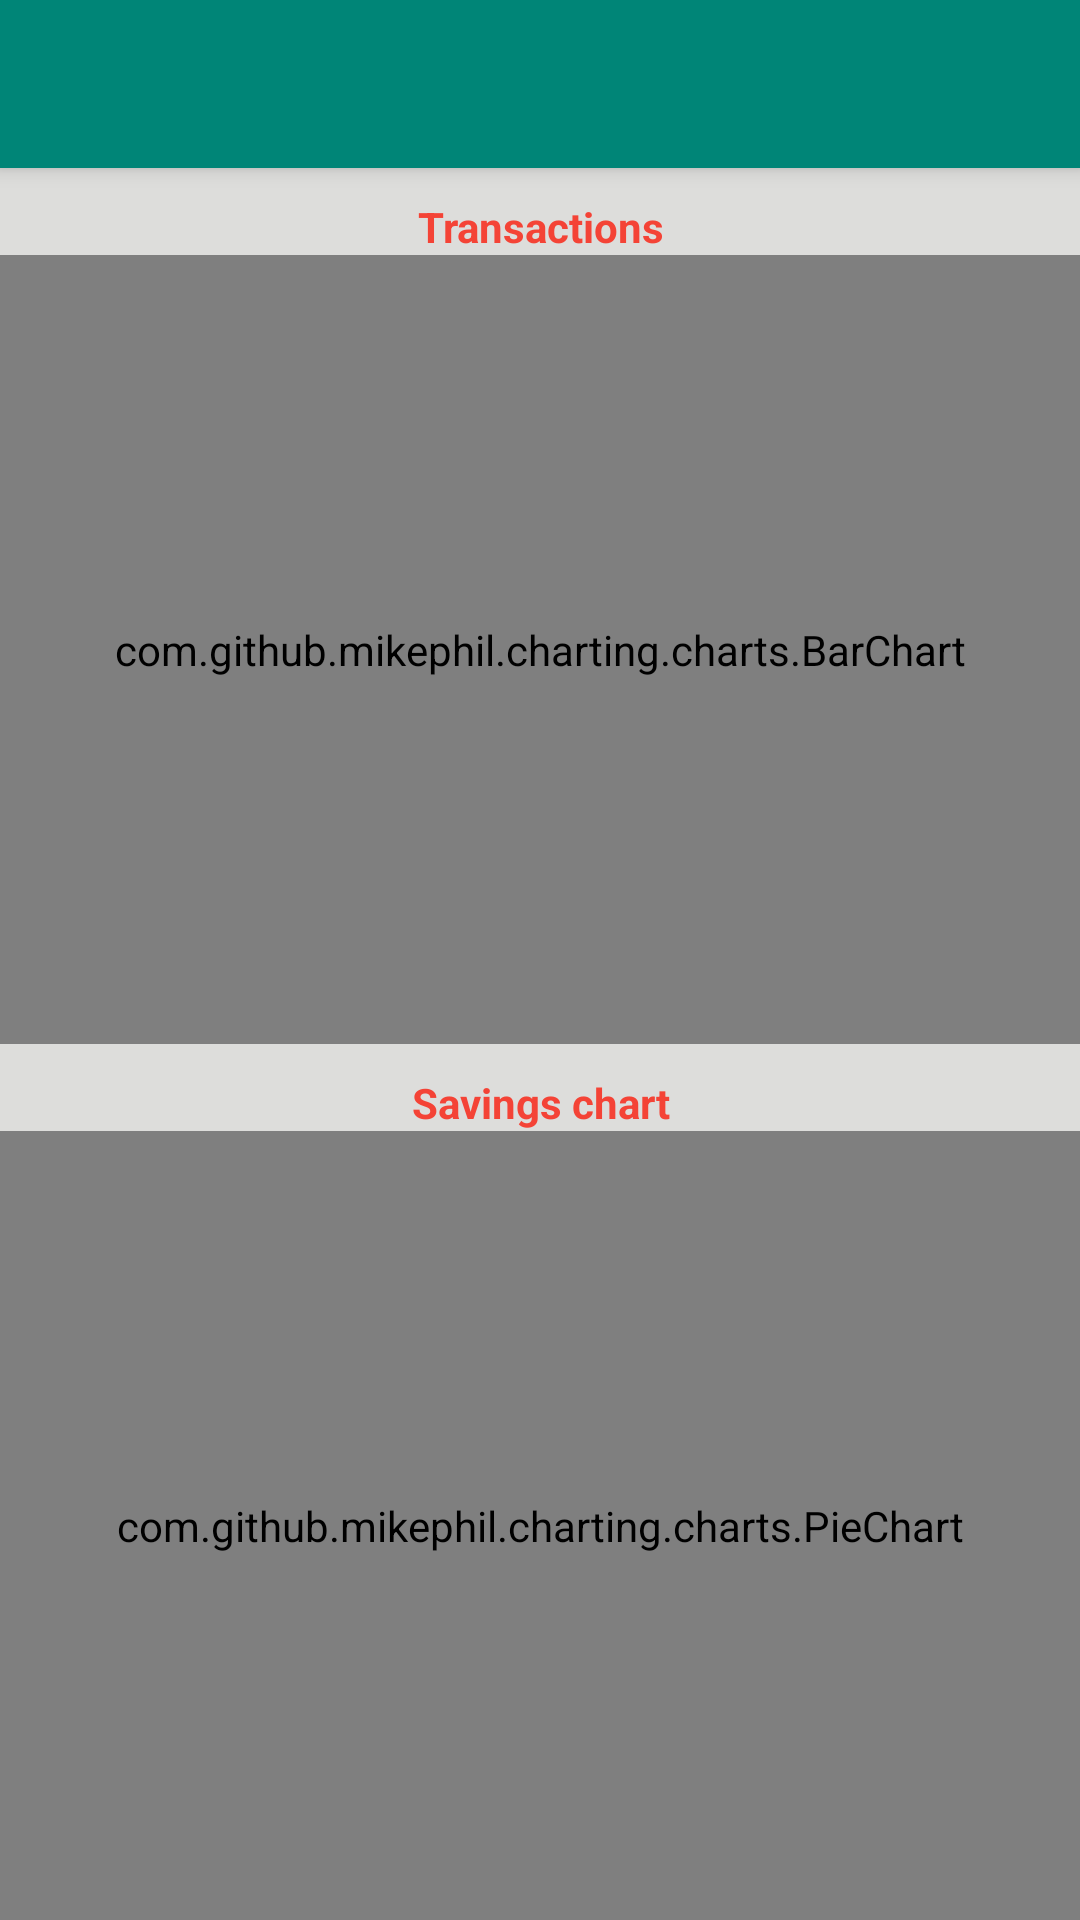

Write the Android layout XML for this screen, with the resource values it uses.
<!-- AndroidManifest.xml: application theme AppTheme -->
<!-- res/layout/app_bar_dash_board2.xml -->
<?xml version="1.0" encoding="utf-8"?>
<android.support.design.widget.CoordinatorLayout xmlns:android="http://schemas.android.com/apk/res/android"
    xmlns:app="http://schemas.android.com/apk/res-auto"
    xmlns:tools="http://schemas.android.com/tools"
    android:layout_width="match_parent"
    android:layout_height="match_parent"
    tools:context=".view.DashBoardActivity">

    <android.support.design.widget.AppBarLayout
        android:layout_width="match_parent"
        android:layout_height="wrap_content"
        android:theme="@style/AppTheme.AppBarOverlay">

        <android.support.v7.widget.Toolbar
            android:id="@+id/toolbar"
            android:layout_width="match_parent"
            android:layout_height="?attr/actionBarSize"
            android:background="?attr/colorPrimary"
            app:popupTheme="@style/AppTheme.PopupOverlay" />

    </android.support.design.widget.AppBarLayout>

    <include layout="@layout/content_dash_board2" />

    <android.support.design.widget.FloatingActionButton
        android:id="@+id/fab"
        android:layout_width="wrap_content"
        android:layout_height="wrap_content"
        android:layout_gravity="bottom|end"
        android:layout_margin="@dimen/fab_margin"
        android:visibility="gone"
        app:srcCompat="@android:drawable/ic_dialog_email" />

</android.support.design.widget.CoordinatorLayout>
<!-- res/layout/content_dash_board2.xml (included above) -->
<?xml version="1.0" encoding="utf-8"?>
<LinearLayout xmlns:android="http://schemas.android.com/apk/res/android"
    xmlns:app="http://schemas.android.com/apk/res-auto"
    xmlns:tools="http://schemas.android.com/tools"
    android:background="#2221"
    android:orientation="vertical"
    android:layout_width="match_parent"
    android:layout_height="match_parent"
    app:layout_behavior="@string/appbar_scrolling_view_behavior"
    tools:context=".view.DashBoardActivity"
    tools:showIn="@layout/app_bar_dash_board2">
<LinearLayout
    android:orientation="vertical"
    android:layout_width="match_parent"
    android:layout_weight="1"
    android:layout_height="match_parent">
  <TextView
      android:layout_marginTop="10dp"
      android:text="Transactions"
      android:layout_width="match_parent"
      android:gravity="center_horizontal"
      android:textStyle="bold"
      android:textColor="#F44336"
      android:layout_height="wrap_content" />
  <com.github.mikephil.charting.charts.BarChart
      android:id="@+id/barchart"
      android:layout_width="match_parent"
      android:layout_height="match_parent"/>
</LinearLayout>
  <LinearLayout
      android:orientation="vertical"
      android:layout_width="match_parent"
      android:layout_weight="1"
      android:layout_height="match_parent">
  <TextView
      android:layout_marginTop="10dp"
      android:text="Savings chart"
      android:layout_width="match_parent"
      android:gravity="center_horizontal"
      android:textStyle="bold"
      android:textColor="#F44336"
      android:layout_height="wrap_content" />
  <com.github.mikephil.charting.charts.PieChart
        android:id="@+id/piechart"
      android:layout_weight="1"
        android:layout_width="match_parent"
        android:layout_height="match_parent"/>
  </LinearLayout>
</LinearLayout>
<!-- resources referenced by this layout -->
<resources>
  <dimen name="fab_margin">16dp</dimen>
  <style name="AppTheme.AppBarOverlay" parent="ThemeOverlay.AppCompat.Dark.ActionBar" />
  <style name="AppTheme.PopupOverlay" parent="ThemeOverlay.AppCompat.Light" />
  <style name="AppTheme" parent="Theme.AppCompat.Light.DarkActionBar">
          
          <item name="colorPrimary">@color/colorPrimary</item>
          <item name="colorPrimaryDark">@color/colorPrimaryDark</item>
          <item name="colorAccent">@color/colorAccent</item>
      </style>
  <color name="colorPrimary">#008577</color>
  <color name="colorPrimaryDark">#00574B</color>
  <color name="colorAccent">#D81B60</color>
</resources>
